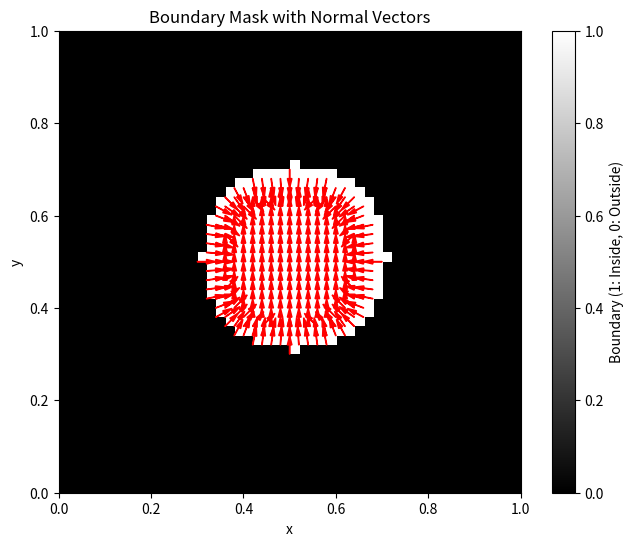

Write Python code to recreate this figure.
import numpy as np
import matplotlib.pyplot as plt

def compute_normal_vector(i, j, mask, nx, ny, radius=1):
    """
    Compute the normal vector at a boundary point (i, j), considering a larger neighborhood.

    Parameters:
        i (int): y-coordinate of the boundary point.
        j (int): x-coordinate of the boundary point.
        mask (np.ndarray): Boundary mask (True for boundary points, False otherwise).
        nx (int): Grid width.
        ny (int): Grid height.
        radius (int): The size of the neighborhood to consider for calculating the normal vector.

    Returns:
        (dx, dy): Normalized direction vector of the normal at (i, j).
    """
    normal_x, normal_y = 0, 0
    count = 0
    
    # Iterate over a square neighborhood around (i, j)
    for di in range(-radius, radius + 1):
        for dj in range(-radius, radius + 1):
            ni, nj = i + di, j + dj
            # Check if the neighbor is within bounds and is part of the boundary
            if 0 <= ni < ny and 0 <= nj < nx and mask[ni, nj]:
                # Vector pointing from (i, j) to (ni, nj)
                normal_x += (nj - j)
                normal_y += (ni - i)
                count += 1
    
    # Normalize the normal vector
    if count > 0:
        length = np.sqrt(normal_x**2 + normal_y**2)
        if length > 0:
            normal_x /= length
            normal_y /= length

    return normal_x, normal_y

# Example: Create a simple boundary mask (circle in this case)
nx, ny = 50, 50
mask = np.zeros((ny, nx), dtype=bool)
center_x, center_y = nx // 2, ny // 2
radius = 10

# Create a circular boundary
for i in range(ny):
    for j in range(nx):
        if (i - center_y)**2 + (j - center_x)**2 <= radius**2:
            mask[i, j] = True

# Now calculate the normal vector at each boundary point
normal_vectors = {}

for i in range(1, ny - 1):
    for j in range(1, nx - 1):
        if mask[i, j]:  # If it's a boundary point
            normal_x, normal_y = compute_normal_vector(i, j, mask, nx, ny, radius=2)
            normal_vectors[(i, j)] = (normal_x, normal_y)

# Visualize the normal vectors as little arrows
plt.figure(figsize=(8, 6))
plt.imshow(mask, cmap='gray', origin='lower', extent=[0, 1, 0, 1])
plt.colorbar(label='Boundary (1: Inside, 0: Outside)')
plt.title('Boundary Mask with Normal Vectors')

# Plot the normal vectors as small arrows
for (i, j), (normal_x, normal_y) in normal_vectors.items():
    plt.arrow(j / nx, i / ny, normal_x * 0.02, normal_y * 0.02, color='red', head_width=0.01, head_length=0.02)

plt.xlabel('x')
plt.ylabel('y')
plt.show()

